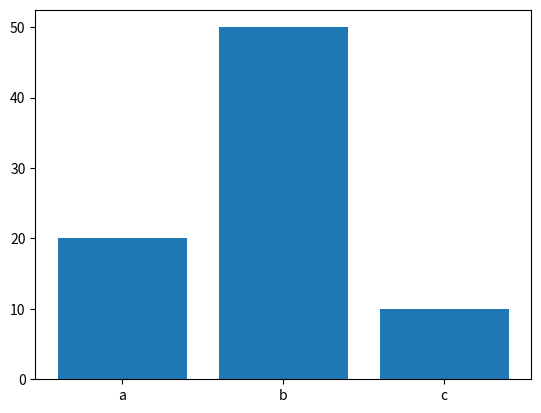
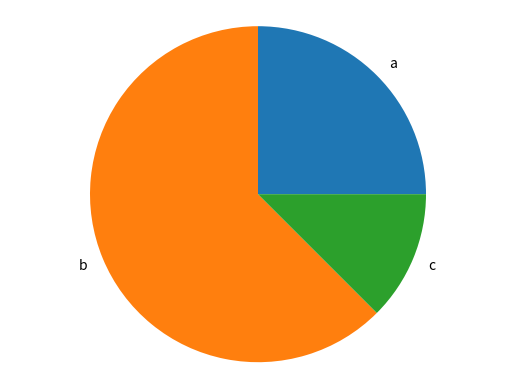

Recreate these plots in Python, in order.
'''
import matplotlib.pylab as plt
import numpy as np

# %% 
plt.figure()
plt.plot(np.sin(np.linspace(-np.pi, np.pi, 1001)))
plt.show()
'''

#--------- Graficas en Python -----------

import matplotlib.pyplot as plt

# funcion para grafico de barra
def generate_bar_chart(labels, values):
  fig, ax = plt.subplots()
  ax.bar(labels, values)
  plt.show()

# funcion para pie chart
def generate_pie_chart(labels, values):
  fig, ax = plt.subplots()
  ax.pie(values, labels=labels)
  ax.axis('equal')
  plt.show()

# ejecutar archivo como script desde la terminal
if __name__ == '__main__':
  labels = ['a', 'b', 'c']
  values = [20, 50, 10]
  
  generate_bar_chart(labels, values)
  generate_pie_chart(labels, values)
